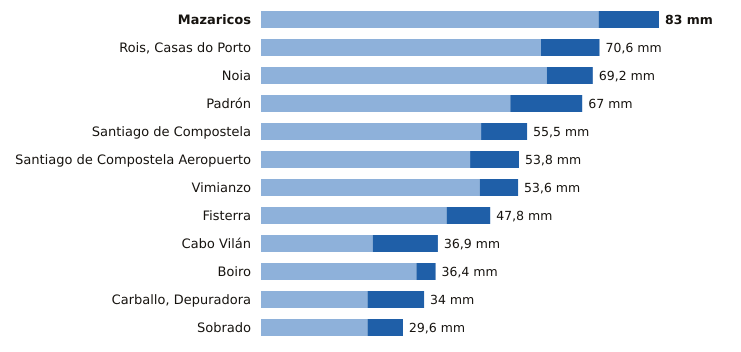

Source data for this figure (header and first rows):
estacion, provincia, indicativo, mm_6_dias_anteriores, mm_hoy, mm_7_dias, horas_de_hoy
Mazaricos, A Coruña, 1406X, 70.4, 12.6, 83.0, 15
Rois, Casas do Porto, A Coruña, 1476R, 58.4, 12.2, 70.6, 14
Noia, A Coruña, 1435C, 59.6, 9.6, 69.2, 13
Padrón, A Coruña, 1473A, 52.0, 15.0, 67.0, 15
Santiago de Compostela, A Coruña, 1475X, 45.9, 9.6, 55.5, 15
Santiago de Compostela Aeropuerto, A Coruña, 1428, 43.6, 10.2, 53.8, 15
Vimianzo, A Coruña, 1399, 45.6, 8.0, 53.6, 12
Fisterra, A Coruña, 1400, 38.7, 9.1, 47.8, 15
Cabo Vilán, A Coruña, 1393, 23.3, 13.6, 36.9, 15
Boiro, A Coruña, 1442U, 32.4, 4.0, 36.4, 14
Carballo, Depuradora, A Coruña, 1390X, 22.2, 11.8, 34.0, 13
Sobrado, A Coruña, 1410X, 22.2, 7.4, 29.6, 12
